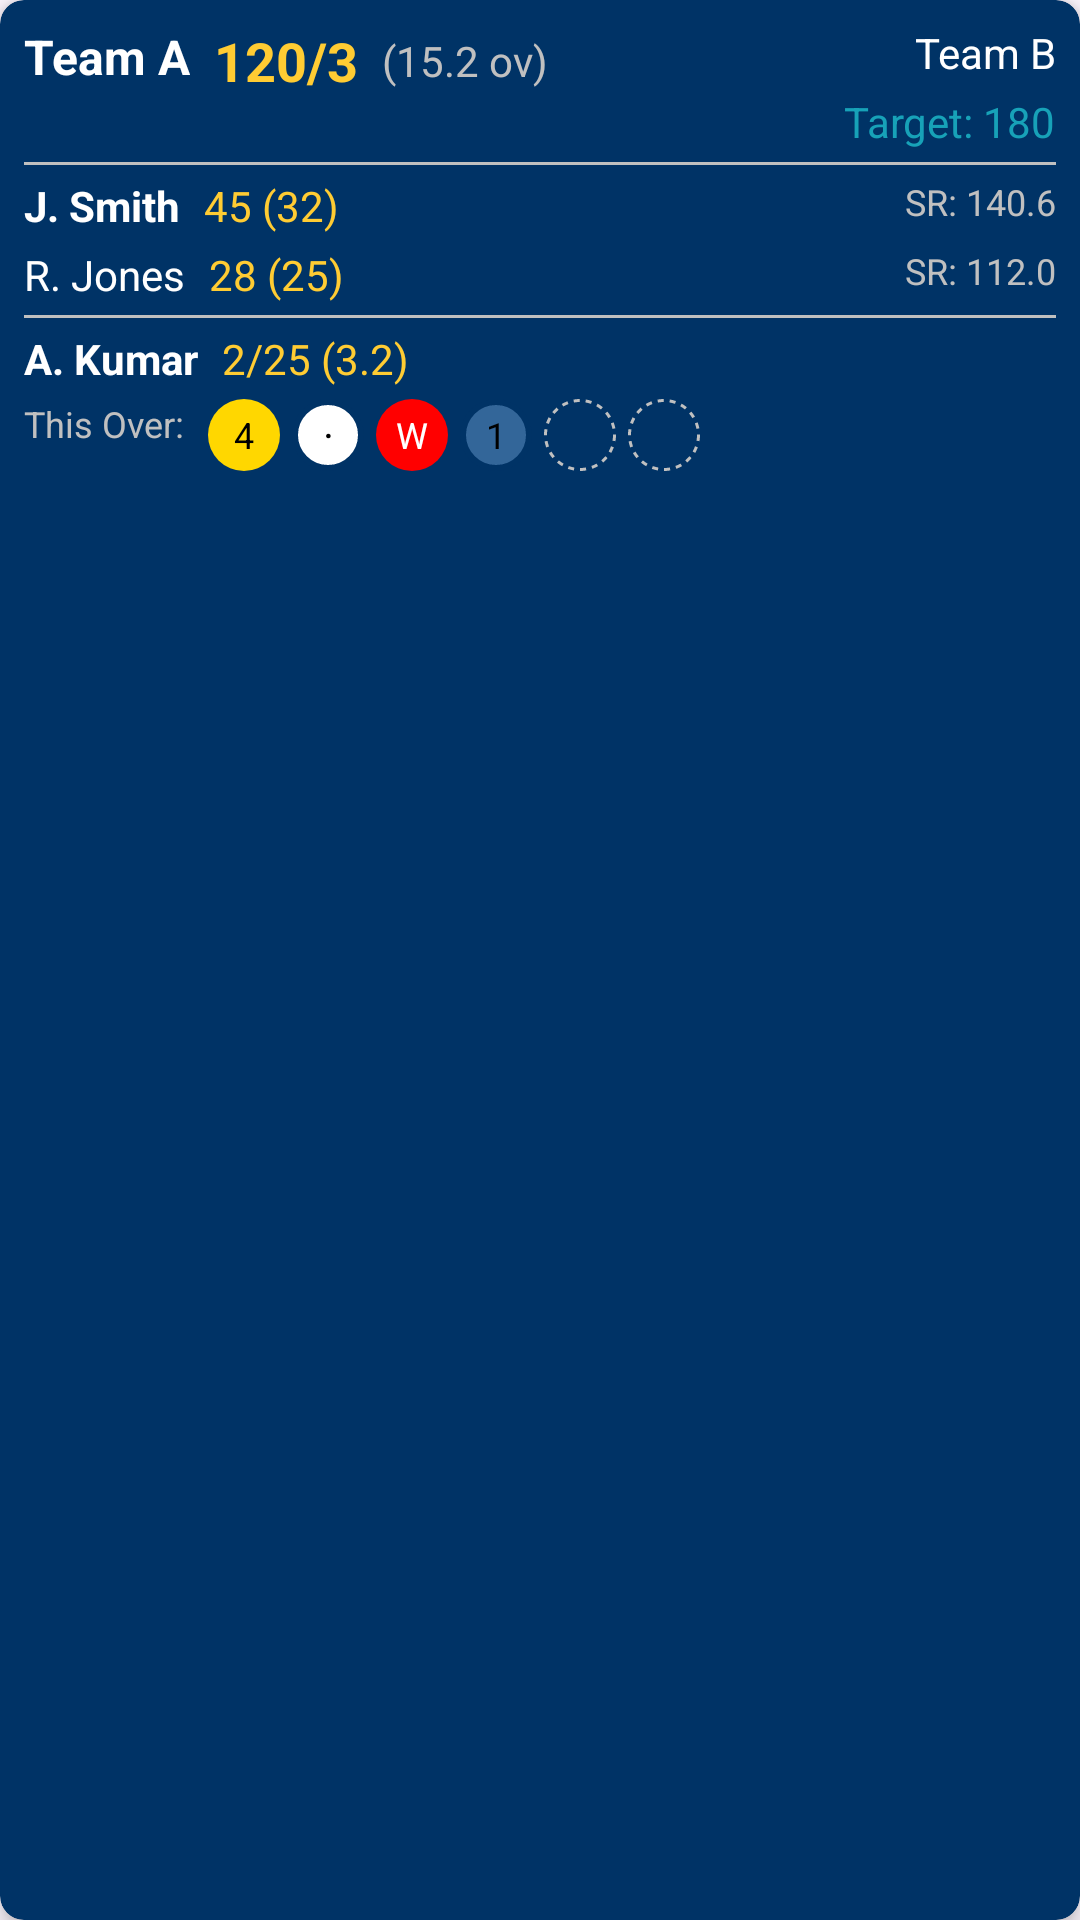

Android layout source for this screen:
<!-- AndroidManifest.xml: application theme Theme.SPUCRICKETCLUB -->
<!-- res/layout/cricket_score_panel.xml -->
<?xml version="1.0" encoding="utf-8"?>
<androidx.cardview.widget.CardView xmlns:android="http://schemas.android.com/apk/res/android"
    xmlns:app="http://schemas.android.com/apk/res-auto"
    android:layout_width="match_parent"
    android:layout_height="wrap_content"
    app:cardCornerRadius="8dp"
    app:cardElevation="4dp"
    app:cardBackgroundColor="@color/spu_dark_blue">

    <androidx.constraintlayout.widget.ConstraintLayout
        android:layout_width="match_parent"
        android:layout_height="wrap_content"
        android:padding="8dp">

        
        <TextView
            android:id="@+id/text_team_batting"
            android:layout_width="wrap_content"
            android:layout_height="wrap_content"
            android:text="Team A"
            android:textColor="@color/white"
            android:textSize="16sp"
            android:textStyle="bold"
            app:layout_constraintStart_toStartOf="parent"
            app:layout_constraintTop_toTopOf="parent" />

        <TextView
            android:id="@+id/text_score"
            android:layout_width="wrap_content"
            android:layout_height="wrap_content"
            android:text="120/3"
            android:textColor="@color/spu_gold"
            android:textSize="18sp"
            android:textStyle="bold"
            app:layout_constraintStart_toEndOf="@id/text_team_batting"
            app:layout_constraintTop_toTopOf="parent"
            android:layout_marginStart="8dp" />

        <TextView
            android:id="@+id/text_overs"
            android:layout_width="wrap_content"
            android:layout_height="wrap_content"
            android:text="(15.2 ov)"
            android:textColor="@color/spu_silver"
            android:textSize="14sp"
            app:layout_constraintStart_toEndOf="@id/text_score"
            app:layout_constraintTop_toTopOf="@id/text_score"
            app:layout_constraintBottom_toBottomOf="@id/text_score"
            android:layout_marginStart="8dp" />

        <TextView
            android:id="@+id/text_team_bowling"
            android:layout_width="wrap_content"
            android:layout_height="wrap_content"
            android:text="Team B"
            android:textColor="@color/white"
            android:textSize="14sp"
            app:layout_constraintEnd_toEndOf="parent"
            app:layout_constraintTop_toTopOf="parent" />

        <TextView
            android:id="@+id/text_target"
            android:layout_width="wrap_content"
            android:layout_height="wrap_content"
            android:text="Target: 180"
            android:textColor="@color/spu_info"
            android:textSize="14sp"
            app:layout_constraintEnd_toEndOf="parent"
            app:layout_constraintTop_toBottomOf="@id/text_team_bowling"
            android:layout_marginTop="4dp" />

        
        <View
            android:id="@+id/divider1"
            android:layout_width="match_parent"
            android:layout_height="1dp"
            android:background="@color/spu_silver"
            app:layout_constraintTop_toBottomOf="@id/text_target"
            android:layout_marginTop="4dp" />

        
        <TextView
            android:id="@+id/text_batsman1_name"
            android:layout_width="wrap_content"
            android:layout_height="wrap_content"
            android:text="J. Smith"
            android:textColor="@color/white"
            android:textSize="14sp"
            android:textStyle="bold"
            app:layout_constraintStart_toStartOf="parent"
            app:layout_constraintTop_toBottomOf="@id/divider1"
            android:layout_marginTop="4dp" />

        <TextView
            android:id="@+id/text_batsman1_score"
            android:layout_width="wrap_content"
            android:layout_height="wrap_content"
            android:text="45 (32)"
            android:textColor="@color/spu_gold"
            android:textSize="14sp"
            app:layout_constraintStart_toEndOf="@id/text_batsman1_name"
            app:layout_constraintTop_toTopOf="@id/text_batsman1_name"
            android:layout_marginStart="8dp" />

        <TextView
            android:id="@+id/text_batsman1_sr"
            android:layout_width="wrap_content"
            android:layout_height="wrap_content"
            android:text="SR: 140.6"
            android:textColor="@color/spu_silver"
            android:textSize="12sp"
            app:layout_constraintEnd_toEndOf="parent"
            app:layout_constraintTop_toTopOf="@id/text_batsman1_name" />

        <TextView
            android:id="@+id/text_batsman2_name"
            android:layout_width="wrap_content"
            android:layout_height="wrap_content"
            android:text="R. Jones"
            android:textColor="@color/white"
            android:textSize="14sp"
            app:layout_constraintStart_toStartOf="parent"
            app:layout_constraintTop_toBottomOf="@id/text_batsman1_name"
            android:layout_marginTop="4dp" />

        <TextView
            android:id="@+id/text_batsman2_score"
            android:layout_width="wrap_content"
            android:layout_height="wrap_content"
            android:text="28 (25)"
            android:textColor="@color/spu_gold"
            android:textSize="14sp"
            app:layout_constraintStart_toEndOf="@id/text_batsman2_name"
            app:layout_constraintTop_toTopOf="@id/text_batsman2_name"
            android:layout_marginStart="8dp" />

        <TextView
            android:id="@+id/text_batsman2_sr"
            android:layout_width="wrap_content"
            android:layout_height="wrap_content"
            android:text="SR: 112.0"
            android:textColor="@color/spu_silver"
            android:textSize="12sp"
            app:layout_constraintEnd_toEndOf="parent"
            app:layout_constraintTop_toTopOf="@id/text_batsman2_name" />

        
        <View
            android:id="@+id/divider2"
            android:layout_width="match_parent"
            android:layout_height="1dp"
            android:background="@color/spu_silver"
            app:layout_constraintTop_toBottomOf="@id/text_batsman2_name"
            android:layout_marginTop="4dp" />

        
        <TextView
            android:id="@+id/text_bowler_name"
            android:layout_width="wrap_content"
            android:layout_height="wrap_content"
            android:text="A. Kumar"
            android:textColor="@color/white"
            android:textSize="14sp"
            android:textStyle="bold"
            app:layout_constraintStart_toStartOf="parent"
            app:layout_constraintTop_toBottomOf="@id/divider2"
            android:layout_marginTop="4dp" />

        <TextView
            android:id="@+id/text_bowler_figures"
            android:layout_width="wrap_content"
            android:layout_height="wrap_content"
            android:text="2/25 (3.2)"
            android:textColor="@color/spu_gold"
            android:textSize="14sp"
            app:layout_constraintStart_toEndOf="@id/text_bowler_name"
            app:layout_constraintTop_toTopOf="@id/text_bowler_name"
            android:layout_marginStart="8dp" />

        <TextView
            android:id="@+id/text_current_over_label"
            android:layout_width="wrap_content"
            android:layout_height="wrap_content"
            android:text="This Over:"
            android:textColor="@color/spu_silver"
            android:textSize="12sp"
            app:layout_constraintStart_toStartOf="parent"
            app:layout_constraintTop_toBottomOf="@id/text_bowler_name"
            android:layout_marginTop="4dp" />

        
        <LinearLayout
            android:id="@+id/layout_current_over"
            android:layout_width="0dp"
            android:layout_height="wrap_content"
            android:orientation="horizontal"
            android:gravity="center_vertical"
            app:layout_constraintStart_toEndOf="@id/text_current_over_label"
            app:layout_constraintEnd_toEndOf="parent"
            app:layout_constraintTop_toBottomOf="@id/text_bowler_name"
            android:layout_marginStart="8dp"
            android:layout_marginTop="4dp">

            <TextView
                android:id="@+id/ball_1"
                android:layout_width="24dp"
                android:layout_height="24dp"
                android:background="@drawable/ball_4_runs"
                android:text="4"
                android:textColor="@color/black"
                android:gravity="center"
                android:textSize="12sp"
                android:layout_marginEnd="4dp" />

            <TextView
                android:id="@+id/ball_2"
                android:layout_width="24dp"
                android:layout_height="24dp"
                android:background="@drawable/ball_dot"
                android:text="·"
                android:textColor="@color/black"
                android:gravity="center"
                android:textSize="14sp"
                android:layout_marginEnd="4dp" />

            <TextView
                android:id="@+id/ball_3"
                android:layout_width="24dp"
                android:layout_height="24dp"
                android:background="@drawable/ball_wicket"
                android:text="W"
                android:textColor="@color/white"
                android:gravity="center"
                android:textSize="12sp"
                android:layout_marginEnd="4dp" />

            <TextView
                android:id="@+id/ball_4"
                android:layout_width="24dp"
                android:layout_height="24dp"
                android:background="@drawable/ball_1_run"
                android:text="1"
                android:textColor="@color/black"
                android:gravity="center"
                android:textSize="12sp"
                android:layout_marginEnd="4dp" />

            <TextView
                android:id="@+id/ball_5"
                android:layout_width="24dp"
                android:layout_height="24dp"
                android:background="@drawable/ball_empty"
                android:gravity="center"
                android:textSize="12sp"
                android:layout_marginEnd="4dp" />

            <TextView
                android:id="@+id/ball_6"
                android:layout_width="24dp"
                android:layout_height="24dp"
                android:background="@drawable/ball_empty"
                android:gravity="center"
                android:textSize="12sp" />
        </LinearLayout>
    </androidx.constraintlayout.widget.ConstraintLayout>
</androidx.cardview.widget.CardView>
<!-- resources referenced by this layout -->
<resources>
  <color name="black">#FF000000</color>
  <color name="spu_dark_blue">#003366</color>
  <color name="spu_gold">#FFCC33</color>
  <color name="spu_info">#17A2B8</color>
  <color name="spu_silver">#C0C0C0</color>
  <color name="white">#FFFFFFFF</color>
  <!-- drawable ball_1_run (drawable) -->
  <?xml version="1.0" encoding="utf-8"?>
  <shape xmlns:android="http://schemas.android.com/apk/res/android"
      android:shape="oval">
      <solid android:color="@color/spu_light_blue" />
      <stroke
          android:width="2dp"
          android:color="@color/spu_dark_blue" />
      <size
          android:width="24dp"
          android:height="24dp" />
  </shape>
  <!-- drawable ball_4_runs (drawable) -->
  <?xml version="1.0" encoding="utf-8"?>
  <shape xmlns:android="http://schemas.android.com/apk/res/android"
      android:shape="oval">
      <solid android:color="#FFD700" /> 
      <size
          android:width="24dp"
          android:height="24dp" />
  </shape>
  <!-- drawable ball_dot (drawable) -->
  <?xml version="1.0" encoding="utf-8"?>
  <shape xmlns:android="http://schemas.android.com/apk/res/android"
      android:shape="oval">
      <solid android:color="#FFFFFF" /> 
      <stroke
          android:width="2dp"
          android:color="@color/spu_dark_blue" />
      <size
          android:width="24dp"
          android:height="24dp" />
  </shape>
  <!-- drawable ball_empty (drawable) -->
  <?xml version="1.0" encoding="utf-8"?>
  <shape xmlns:android="http://schemas.android.com/apk/res/android"
      android:shape="oval">
      <solid android:color="@android:color/transparent" />
      <stroke
          android:width="1dp"
          android:color="@color/spu_silver"
          android:dashGap="2dp"
          android:dashWidth="2dp" />
      <size
          android:width="24dp"
          android:height="24dp" />
  </shape>
  <!-- drawable ball_wicket (drawable) -->
  <?xml version="1.0" encoding="utf-8"?>
  <shape xmlns:android="http://schemas.android.com/apk/res/android"
      android:shape="oval">
      <solid android:color="#FF0000" /> 
      <size
          android:width="24dp"
          android:height="24dp" />
  </shape>
  <style name="Theme.SPUCRICKETCLUB" parent="Base.Theme.SPUCRICKETCLUB" />
  <color name="spu_light_blue">#336699</color>
  <style name="Base.Theme.SPUCRICKETCLUB" parent="Theme.Material3.DayNight.NoActionBar">
  
  
      
          <item name="colorPrimary">@color/spu_blue</item>
          <item name="colorPrimaryVariant">@color/spu_dark_blue</item>
          <item name="colorOnPrimary">@color/white</item>
          
          <item name="colorSecondary">@color/spu_gold</item>
          <item name="colorSecondaryVariant">@color/spu_gold_dark</item>
          <item name="colorOnSecondary">@color/black</item>
          
          <item name="android:statusBarColor">?attr/colorPrimaryVariant</item>
          
      </style>
  <color name="spu_blue">#003366</color>
  <color name="spu_gold_dark">#E6B800</color>
</resources>
